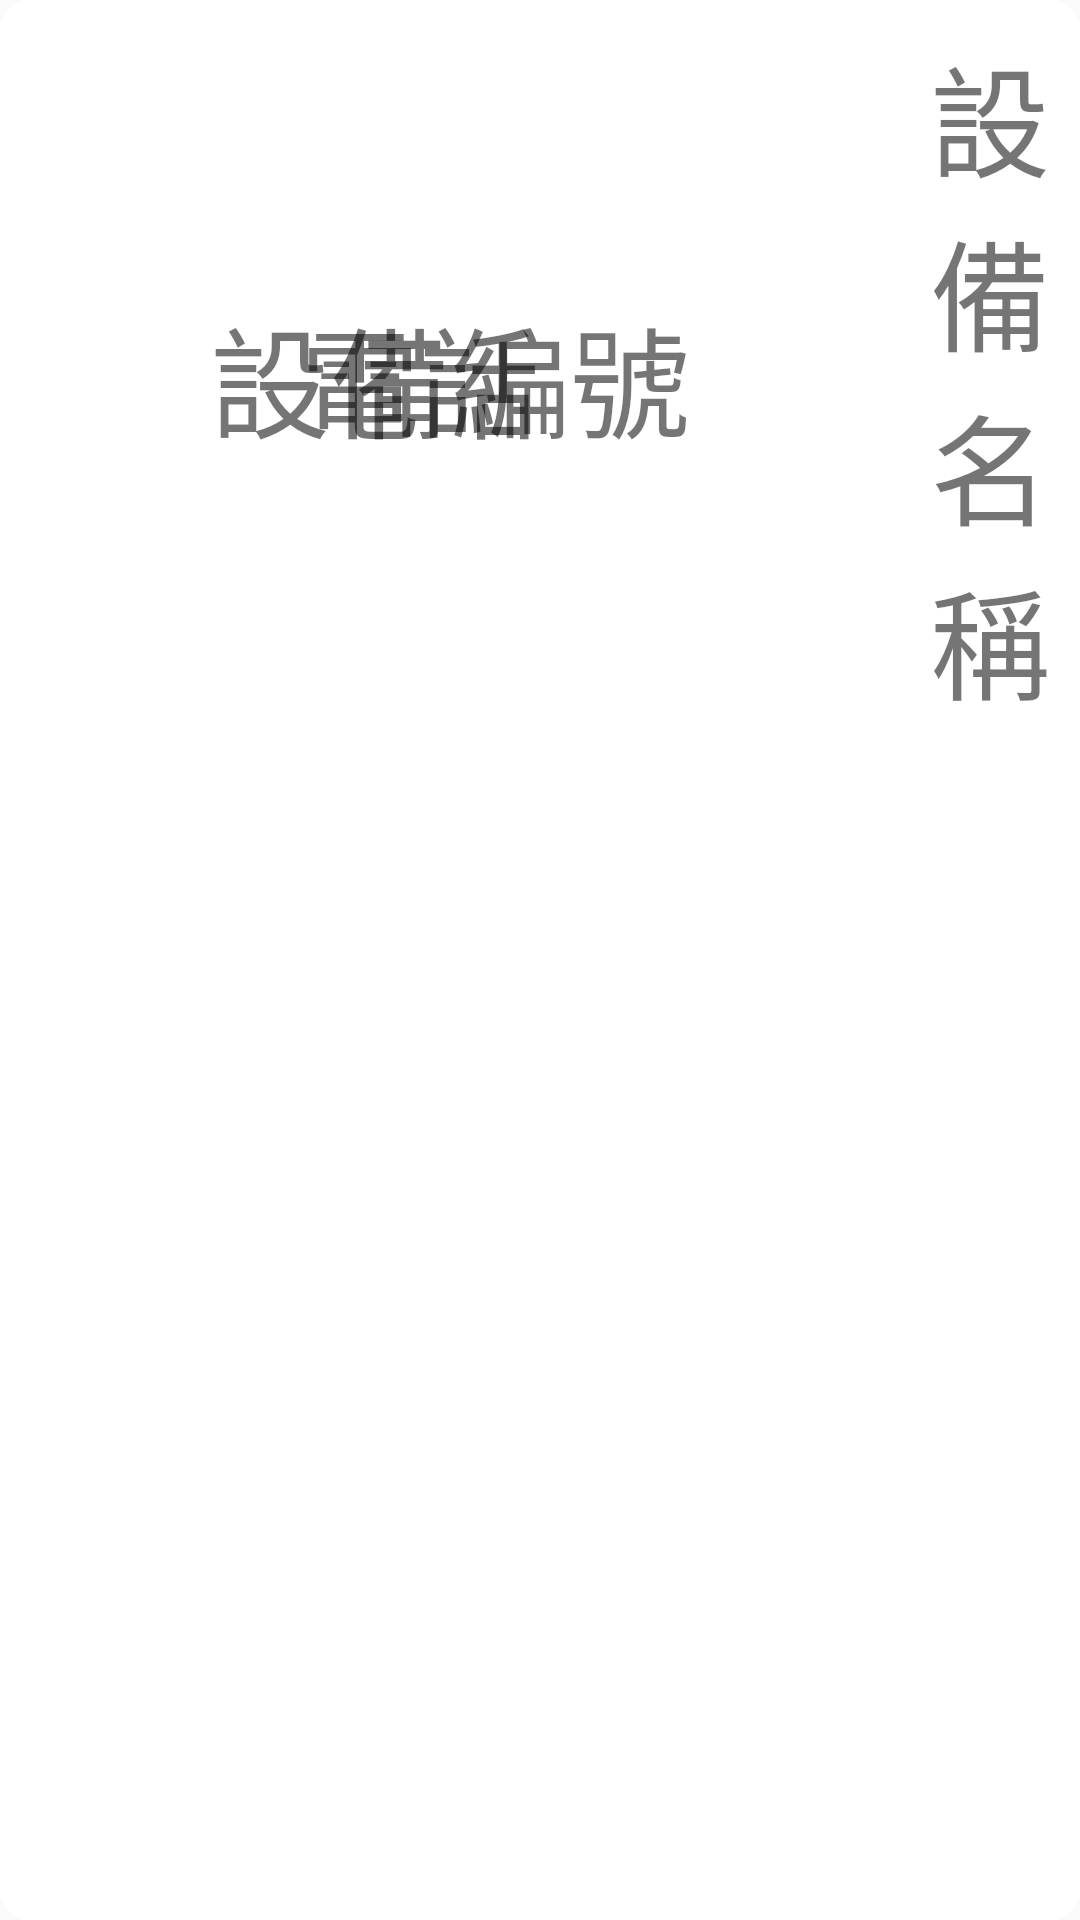

Produce the Android XML layout that renders to this screen, including the resource entries it uses.
<!-- AndroidManifest.xml: application theme Theme.App -->
<!-- res/layout/device_item.xml -->
<?xml version="1.0" encoding="utf-8"?>
<androidx.cardview.widget.CardView xmlns:android="http://schemas.android.com/apk/res/android"
    xmlns:tools="http://schemas.android.com/tools"
    android:layout_width="match_parent"
    android:layout_height="wrap_content"
    xmlns:app="http://schemas.android.com/apk/res-auto"
    android:layout_marginHorizontal="10dp"
    android:layout_marginVertical="10dp"
    app:cardCornerRadius="10dp"
    app:cardElevation="0dp">

    <RelativeLayout
        android:layout_width="match_parent"
        android:layout_height="wrap_content">

        <TextView
            android:layout_width="300dp"
            android:layout_height="wrap_content"
            android:textSize="40dp"
            android:text="設備編號"
            android:layout_alignParentStart="true"
            android:gravity="center"
            android:layout_centerVertical="true"
            android:id="@+id/device_id"/>

        <TextView
            android:layout_width="300dp"
            android:layout_height="wrap_content"
            android:textSize="40dp"
            android:text="設備名稱"
            android:gravity="center"
            android:padding="10dp"
            android:layout_toRightOf="@id/device_id"
            android:id="@+id/device_name"/>

        <TextView
            android:id="@+id/device_supplier"
            android:layout_width="300dp"
            android:layout_height="wrap_content"
            android:layout_toRightOf="@id/device_name"
            android:layout_centerVertical="true"
            android:gravity="center"
            android:text="供應商"
            android:textSize="40dp" />

        <TextView
            android:id="@+id/device_phone"
            android:layout_width="300dp"
            android:layout_height="wrap_content"
            android:layout_toLeftOf="@id/imageView"
            android:layout_centerVertical="true"
            android:gravity="center"
            android:text="電話"
            android:textSize="40dp" />

        <ImageButton
            android:id="@+id/imageView"
            android:layout_width="80dp"
            android:layout_height="80dp"
            android:layout_alignParentEnd="true"
            android:layout_centerVertical="true"
            android:background="@drawable/rounded_btn_mask"
            android:gravity="center"
            android:src="@drawable/ic_edit"
            tools:ignore="SpeakableTextPresentCheck" />
    </RelativeLayout>


</androidx.cardview.widget.CardView>
<!-- resources referenced by this layout -->
<resources>
  <!-- drawable rounded_btn_mask (drawable) -->
  <?xml version="1.0" encoding="utf-8"?>
  <selector xmlns:android="http://schemas.android.com/apk/res/android">
      <item android:state_pressed="true">
          <shape android:shape="rectangle">
              <solid android:color="@color/mask_blue"/>
              <corners android:radius="15dp"/>
          </shape>
      </item>
      <item>
          <shape android:shape="rectangle">
              <solid android:color="@color/transparent"/>
              <corners android:radius="15dp"/>
          </shape>
      </item>
  </selector>
  <style name="Theme.App" parent="Base.Theme.App" />
  <color name="mask_blue">#66A2E4F0</color>
  <color name="transparent">#00000000</color>
  <style name="Base.Theme.App" parent="Theme.AppCompat.Light.NoActionBar">
  
          
          
      </style>
</resources>
